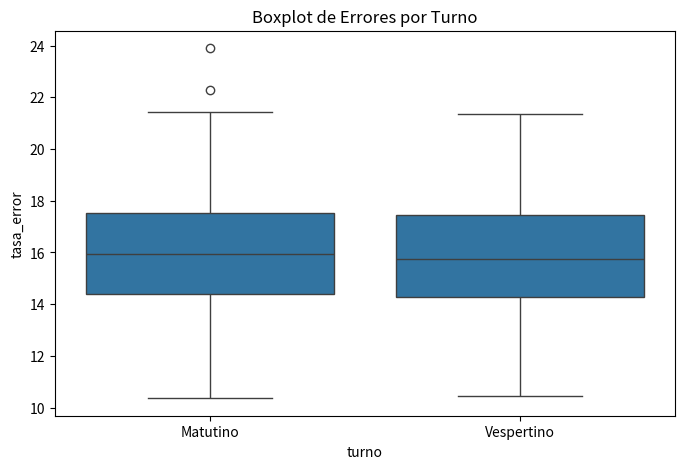
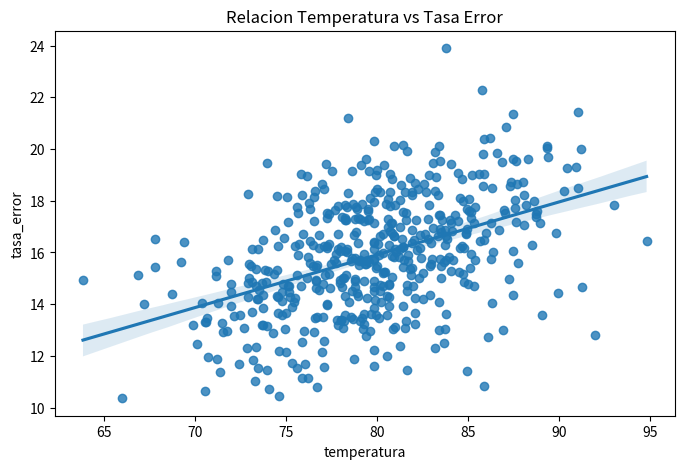

Source code (Python) for these figures, in order:
# ==========================================
# PRACTICA 2 - ANALISIS DE CALIDAD INDUSTRIAL
# ==========================================

# LIBRERIAS
import numpy as np
import pandas as pd
import matplotlib.pyplot as plt
import seaborn as sns

# ==========================================
# GENERACION DE DATOS
# ==========================================

np.random.seed(123)

n = 500

temperatura = np.random.normal(80, 5, n)

tasa_error = temperatura * 0.2 + np.random.normal(0, 2, n)

turno = np.random.choice(
    ["Matutino", "Vespertino"],
    n
)

# CREACION DEL DATAFRAME

df = pd.DataFrame({
    "temperatura": temperatura,
    "tasa_error": tasa_error,
    "turno": turno
})

# ==========================================
# EXPLORACION INICIAL
# ==========================================

print("\nPRIMERAS FILAS")
print(df.head())

print("\nINFORMACION GENERAL")
print(df.info())

print("\nESTADISTICAS")
print(df.describe())

# ==========================================
# MEDIA, MEDIANA Y DESVIACION ESTANDAR
# ==========================================

print("\nMEDIA TEMPERATURA")
print(df["temperatura"].mean())

print("\nMEDIANA TEMPERATURA")
print(df["temperatura"].median())

print("\nDESVIACION ESTANDAR")
print(df["temperatura"].std())

# ==========================================
# CREAR VALORES FALTANTES
# ==========================================

df.loc[0:10, "temperatura"] = np.nan

print("\nVALORES NULOS ANTES DE LIMPIAR")
print(df.isnull().sum())

# ==========================================
# LIMPIEZA DE DATOS
# ==========================================

df["temperatura"] = df["temperatura"].fillna(
    df["temperatura"].mean()
)

print("\nVALORES NULOS DESPUES DE LIMPIAR")
print(df.isnull().sum())

# ==========================================
# CORRELACION DE PEARSON
# ==========================================

correlacion = df["temperatura"].corr(
    df["tasa_error"]
)

print("\nCORRELACION TEMPERATURA VS ERROR")
print(correlacion)

# ==========================================
# AGRUPACION POR TURNO
# ==========================================

promedio_turno = df.groupby(
    "turno"
)["tasa_error"].mean()

print("\nPROMEDIO DE ERROR POR TURNO")
print(promedio_turno)

# ==========================================
# BOXPLOT
# ==========================================

plt.figure(figsize=(8,5))

sns.boxplot(
    x="turno",
    y="tasa_error",
    data=df
)

plt.title("Boxplot de Errores por Turno")

plt.show()

# ==========================================
# SCATTER PLOT CON REGRESION
# ==========================================

plt.figure(figsize=(8,5))

sns.regplot(
    x="temperatura",
    y="tasa_error",
    data=df
)

plt.title(
    "Relacion Temperatura vs Tasa Error"
)

plt.show()

# ==========================================
# CONCLUSIONES
# ==========================================

print("\nCONCLUSION")

if correlacion > 0.5:
    print(
        "Existe una relacion positiva importante "
        "entre temperatura y errores."
    )
else:
    print(
        "La relacion entre temperatura y errores "
        "no parece ser fuerte."
    )
